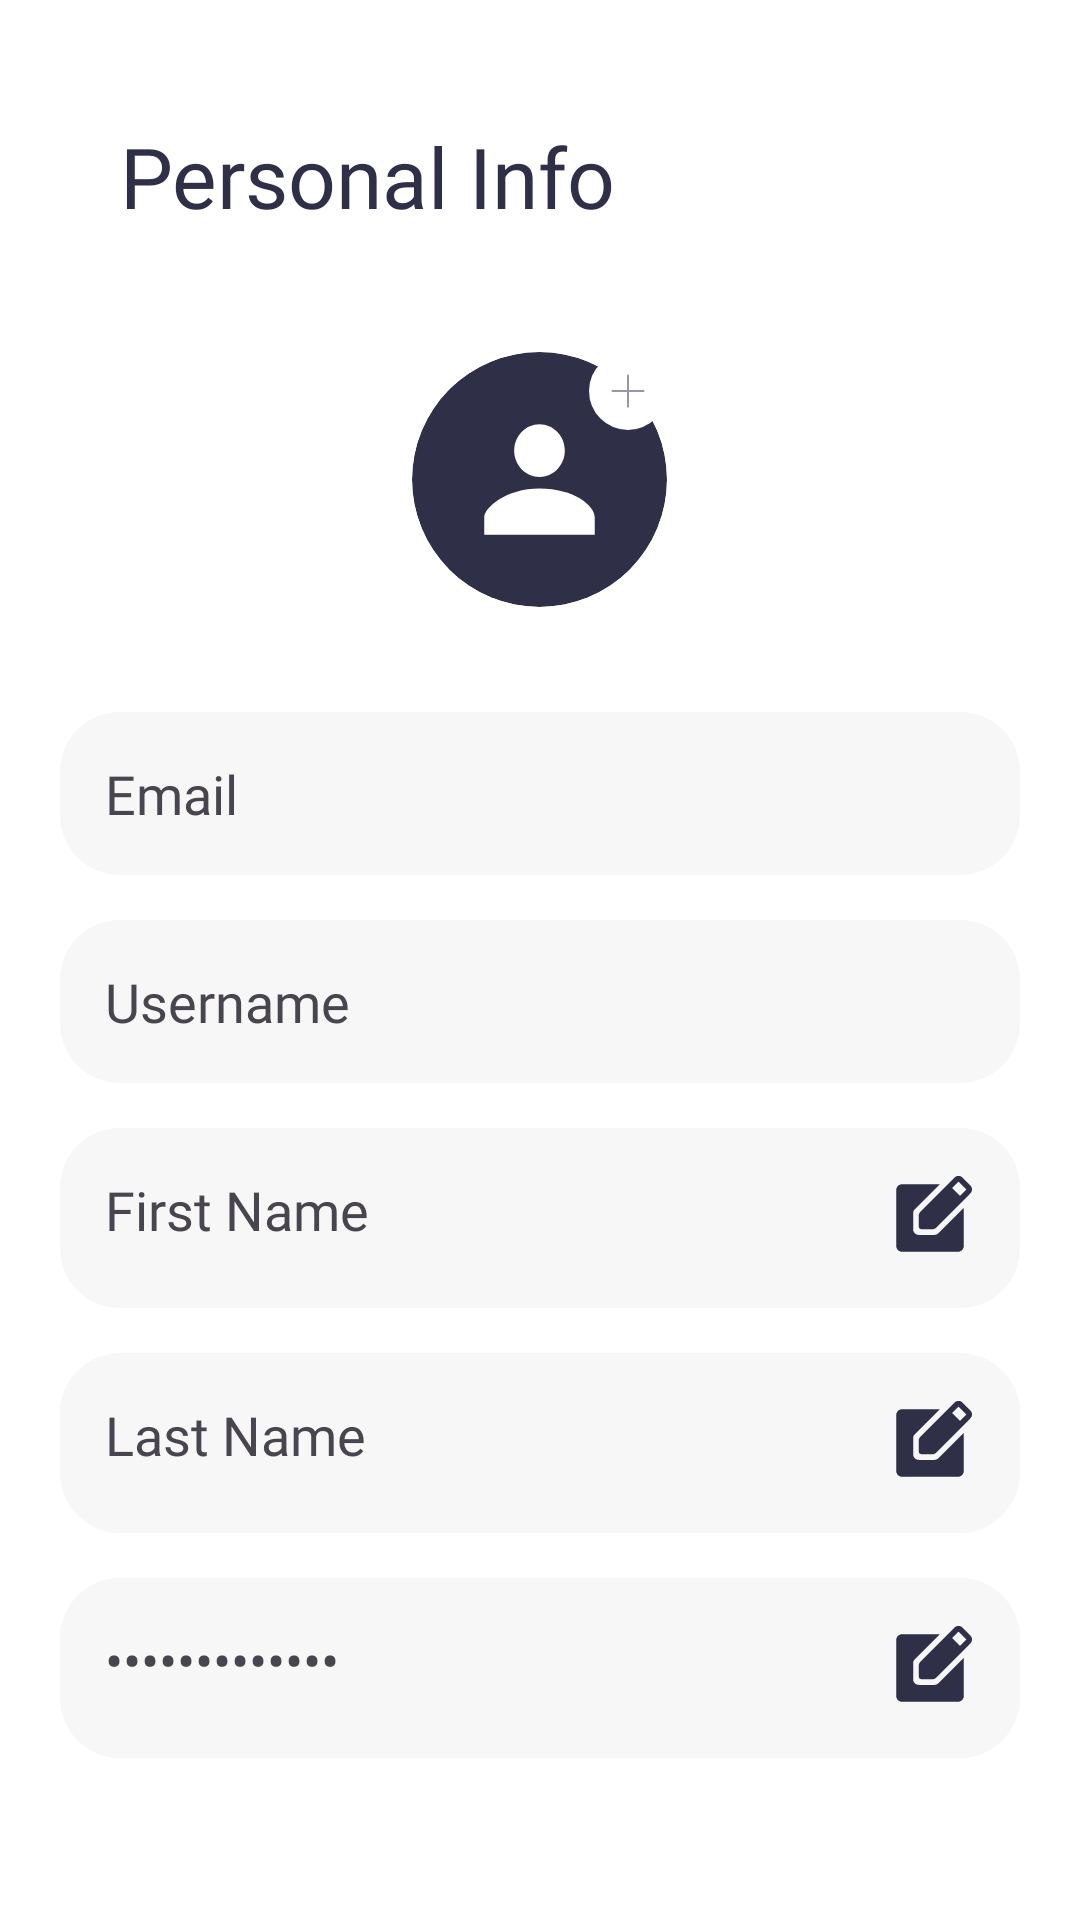

Produce the Android XML layout that renders to this screen, including the resource entries it uses.
<!-- AndroidManifest.xml: application theme Theme.RaiseUpAndroid -->
<!-- res/layout/fragment_profile.xml -->
<?xml version="1.0" encoding="utf-8"?>
<androidx.constraintlayout.widget.ConstraintLayout
    android:layout_width="match_parent"
    android:layout_height="match_parent"
    xmlns:android="http://schemas.android.com/apk/res/android"
    xmlns:tools="http://schemas.android.com/tools"
    tools:context=".Fragment.ProfileFragment"
    style="@style/activity"
    xmlns:app="http://schemas.android.com/apk/res-auto">
    <TextView
        android:id="@+id/textView"
        android:textSize="28sp"
        android:textColor="?text_color"
        android:fontFamily="@font/euclid_circular_a_bold"
        android:layout_width="wrap_content"
        android:layout_height="wrap_content"
        android:padding="@dimen/basic_padding_20dp"
        android:text="@string/personal_info"
        app:layout_constraintStart_toStartOf="parent"
        app:layout_constraintTop_toTopOf="parent" />

    <ScrollView
        android:layout_width="match_parent"
        android:layout_height="0dp"
        app:layout_constraintBottom_toBottomOf="parent"
        app:layout_constraintEnd_toEndOf="parent"
        app:layout_constraintStart_toStartOf="parent"
        app:layout_constraintTop_toBottomOf="@+id/textView">

        <LinearLayout
            android:layout_width="match_parent"
            android:layout_height="wrap_content"
            android:orientation="vertical">

            <View
                android:layout_width="0dp"
                android:layout_height="@dimen/basic_padding_20dp" />

            <androidx.constraintlayout.widget.ConstraintLayout
                android:id="@+id/constraintLayoutProfile"
                android:layout_width="wrap_content"
                android:layout_height="wrap_content"
                android:layout_gravity="center_horizontal">

                <androidx.cardview.widget.CardView
                    android:layout_width="85dp"
                    android:layout_height="85dp"
                    android:backgroundTint="?element_back_color"
                    app:cardCornerRadius="100dp"
                    app:cardElevation="0dp"
                    app:layout_constraintBottom_toBottomOf="parent"
                    app:layout_constraintEnd_toEndOf="parent"
                    app:layout_constraintStart_toStartOf="parent"
                    app:layout_constraintTop_toTopOf="parent">

                    <ImageView
                        android:id="@+id/imageViewProfile"
                        android:layout_width="match_parent"
                        android:layout_height="match_parent"
                        android:scaleType="centerCrop"
                        android:src="@drawable/ic_profile" />
                </androidx.cardview.widget.CardView>

                <ImageView
                    android:layout_width="wrap_content"
                    android:layout_height="wrap_content"
                    android:elevation="4dp"
                    android:src="@drawable/ic_add_image"
                    app:layout_constraintEnd_toEndOf="parent"
                    app:layout_constraintTop_toTopOf="parent" />
            </androidx.constraintlayout.widget.ConstraintLayout>

            <View
                android:layout_width="0dp"
                android:layout_height="@dimen/basic_padding_20dp" />

            <TextView
                android:id="@+id/textViewEmail"
                style="@style/input_field"
                android:layout_width="match_parent"
                android:layout_height="wrap_content"
                android:text="Email"
                tools:ignore="LabelFor" />

            <TextView
                android:id="@+id/textViewUsername"
                style="@style/input_field"
                android:layout_width="match_parent"
                android:layout_height="wrap_content"
                android:text="@string/username" />

            <TextView
                android:id="@+id/textViewFirstName"
                style="@style/edit_field"
                android:layout_width="match_parent"
                android:layout_height="wrap_content"
                android:text="@string/first_name" />

            <TextView
                android:id="@+id/textViewLastName"
                style="@style/edit_field"
                android:layout_width="match_parent"
                android:layout_height="wrap_content"
                android:text="@string/last_name" />

            <TextView
                android:id="@+id/textViewPassword"
                style="@style/edit_field"
                android:layout_width="match_parent"
                android:layout_height="wrap_content"
                android:inputType="textPassword"
                android:text="*************" />
        </LinearLayout>
    </ScrollView>

    <ProgressBar
        android:id="@+id/progressBar"
        android:layout_width="wrap_content"
        android:layout_height="wrap_content"
        android:visibility="gone"
        app:layout_constraintBottom_toBottomOf="parent"
        app:layout_constraintEnd_toEndOf="parent"
        app:layout_constraintStart_toStartOf="parent"
        app:layout_constraintTop_toTopOf="parent" />

</androidx.constraintlayout.widget.ConstraintLayout>
<!-- resources referenced by this layout -->
<resources>
  <dimen name="basic_padding_20dp">20dp</dimen>
  <!-- drawable ic_profile (drawable) -->
  <vector xmlns:android="http://schemas.android.com/apk/res/android"
      android:width="60dp"
      android:height="60dp"
      android:viewportWidth="60"
      android:viewportHeight="60">
    <path
        android:pathData="M30,0L30,0A30,30 0,0 1,60 30L60,30A30,30 0,0 1,30 60L30,60A30,30 0,0 1,0 30L0,30A30,30 0,0 1,30 0z"
        android:fillColor="?text_color"/>
    <group>
      <clip-path
          android:pathData="M10,10h40v40h-40z"/>
      <path
          android:pathData="M30,29.389C31.58,29.389 33.096,28.736 34.213,27.574C35.33,26.413 35.958,24.837 35.958,23.194C35.958,21.552 35.33,19.976 34.213,18.814C33.096,17.653 31.58,17 30,17C28.42,17 26.904,17.653 25.787,18.814C24.67,19.976 24.042,21.552 24.042,23.194C24.042,24.837 24.67,26.413 25.787,27.574C26.904,28.736 28.42,29.389 30,29.389ZM30,32.11C22.078,32.11 17,36.655 17,38.868V43H43V38.868C43,36.192 38.192,32.11 30,32.11Z"
          android:fillColor="?back_color"/>
    </group>
  </vector>
  <string name="first_name">First Name</string>
  <string name="last_name">Last Name</string>
  <string name="personal_info">Personal Info</string>
  <string name="username">Username</string>
  <style name="activity">
          <item name="android:padding">@dimen/basic_padding_20dp</item>
          <item name="android:background">?back_color</item>
      </style>
  <style name="edit_field" parent="input_field">
          <item name="android:drawableEnd">@drawable/ic_edit</item>
          <item name="android:drawableTint">?text_color</item>
      </style>
  <style name="input_field">
          <item name="android:fontFamily">@font/euclid_circular_a_regular</item>
          <item name="android:textSize">18sp</item>
          <item name="android:padding">15dp</item>
          <item name="android:background">@drawable/ic_input_field_back</item>
          <item name="android:layout_marginTop">15dp</item>
          <item name="android:singleLine">true</item>
      </style>
  <style name="Theme.RaiseUpAndroid" parent="Base.Theme.RaiseUpAndroid" />
  <!-- drawable ic_input_field_back (drawable) -->
  <?xml version="1.0" encoding="utf-8"?>
  <shape xmlns:android="http://schemas.android.com/apk/res/android"
      android:shape="rectangle">
      <corners android:radius="@dimen/basic_padding_20dp"/>
      <solid android:color="?element_back_color"/>
  </shape>
  <style name="Base.Theme.RaiseUpAndroid" parent="Theme.Material3.DayNight.NoActionBar">
          
           <item name="colorPrimary">@color/light_primary</item>
           <item name="back_color">@color/light_back</item>
           <item name="element_back_color">@color/light_element_back</item>
           <item name="shadow_color">@color/light_shadow_back</item>
           <item name="text_color">@color/light_text</item>
           <item name="submit_button_color">@color/light_submit_button</item>
           <item name="task_add">@color/light_task_add</item>
      </style>
  <color name="light_primary">#7E7CCF</color>
  <color name="light_back">@color/white</color>
  <color name="light_element_back">#0A2F3047</color>
  <color name="light_shadow_back">#802F3047</color>
  <color name="light_text">#2F3047</color>
  <color name="light_submit_button">@color/white</color>
  <color name="light_task_add">#7E7CCF</color>
  <color name="white">#FFFFFFFF</color>
</resources>
